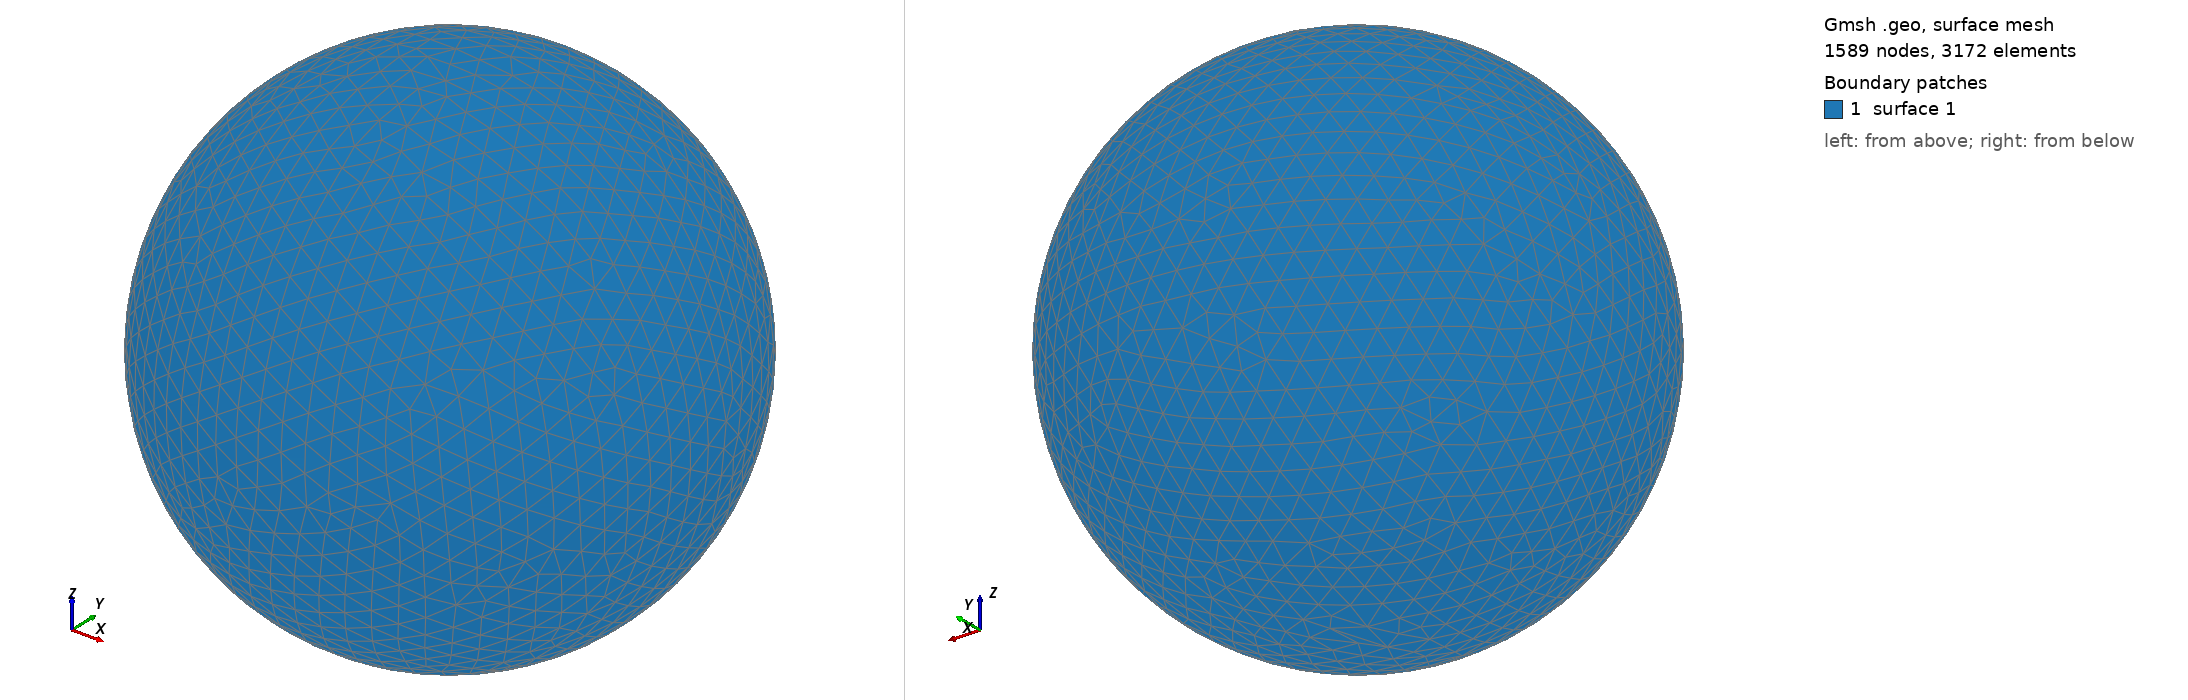

Gmsh geometry script, surface-meshed: 1589 nodes, 3172 surface elements. Boundary patches (legend numbers): 1 surface 1. Left view from above one corner, right view from below the opposite corner. The script declares no physical surfaces, so the legend lists its geometric surfaces. The drawing asked Gmsh for element sizes between 1% and 20% of the model's largest extent; the script's own settings can give other sizes.

=== shot2022.geo (drawn) ===
SetFactory("OpenCASCADE");
Point(1) = {0,0,0,0};
Sphere(1) = {0,0,0,0.11890000};
MeshSize{ PointsOf{ Surface{:}; } } = 0.011890000;
Mesh.ElementOrder=1;
Mesh.Format=39;
